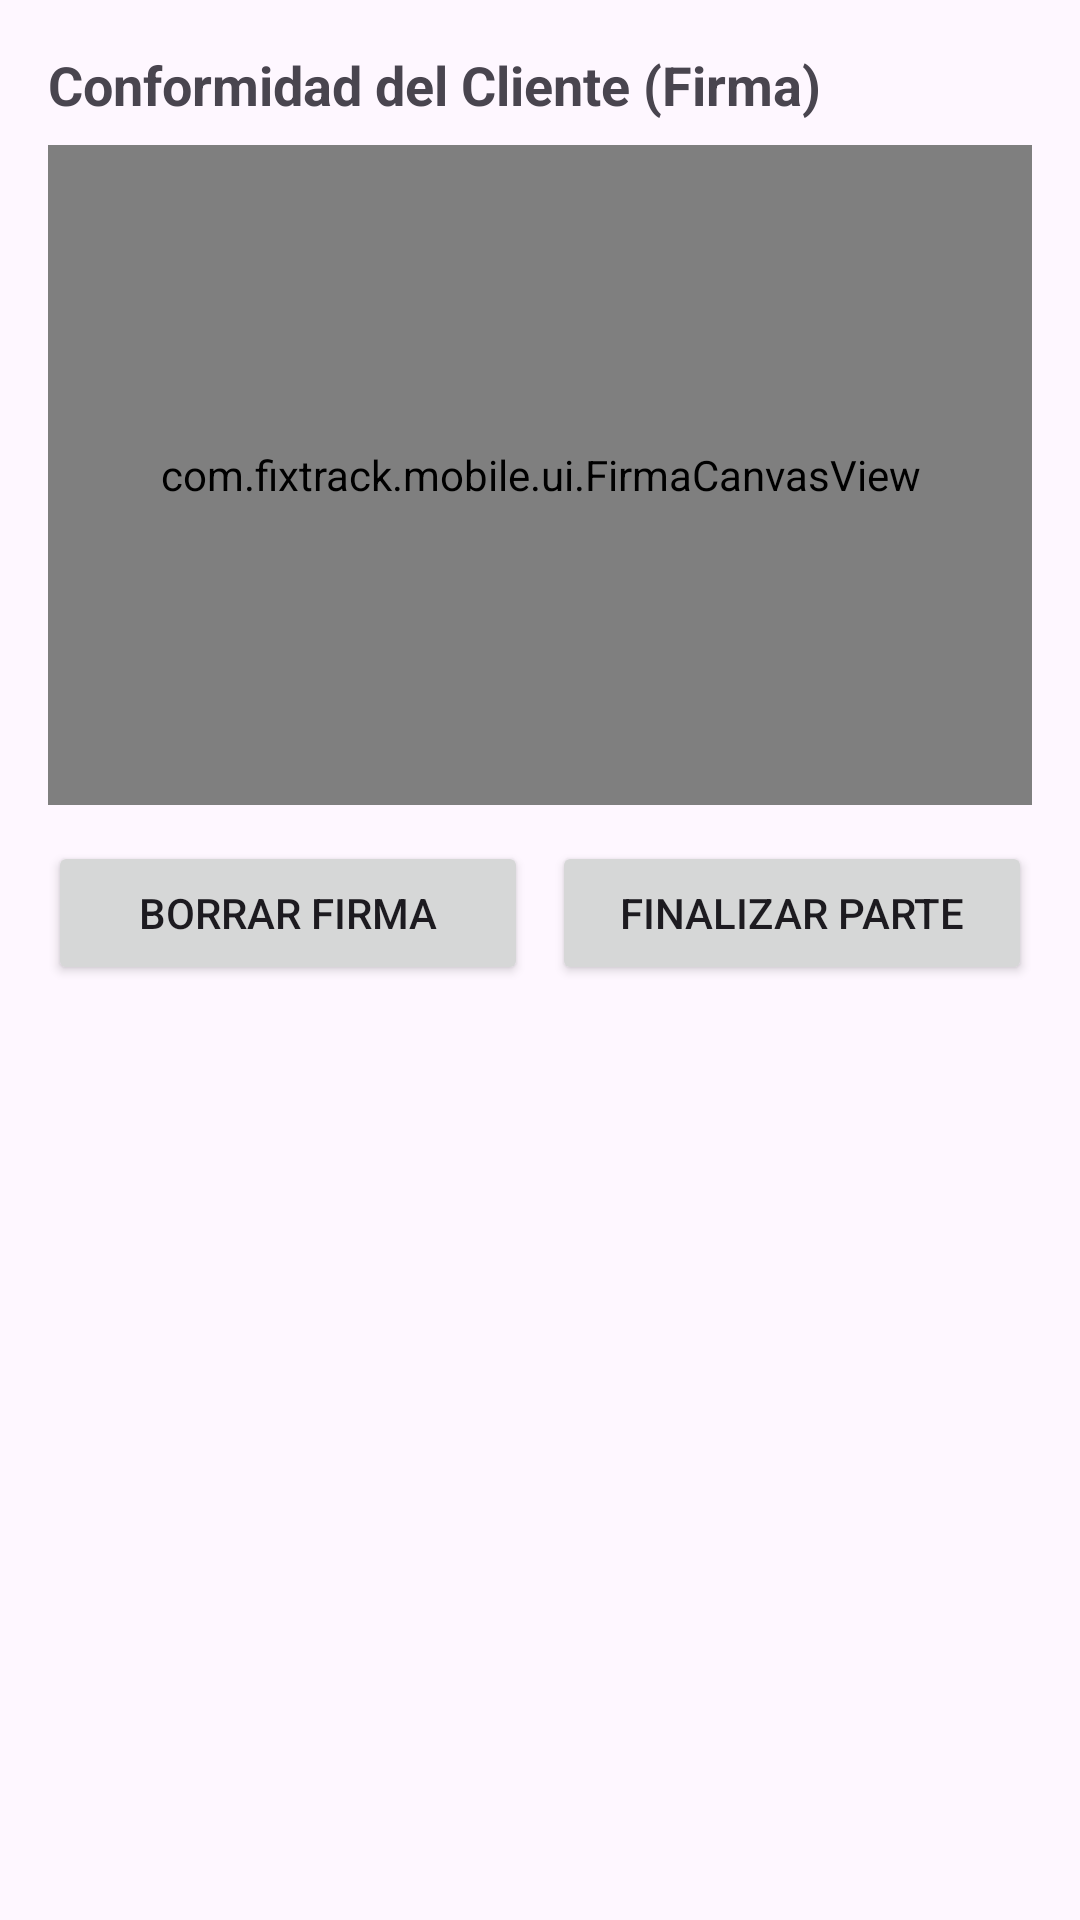

Produce the Android XML layout that renders to this screen, including the resource entries it uses.
<!-- AndroidManifest.xml: application theme Theme.Material3.DayNight.NoActionBar -->
<!-- res/layout/activity_cerrar_parte.xml -->
<?xml version="1.0" encoding="utf-8"?>

<LinearLayout xmlns:android="http://schemas.android.com/apk/res/android"
    android:layout_width="match_parent"
    android:layout_height="match_parent"
    android:orientation="vertical"
    android:padding="16dp">

    <TextView
        android:layout_width="wrap_content"
        android:layout_height="wrap_content"
        android:text="@string/conformidad_del_cliente_firma"
        android:textSize="18sp"
        android:textStyle="bold"
        android:layout_marginBottom="8dp"/>

    
    <com.fixtrack.mobile.ui.FirmaCanvasView
        android:id="@+id/firmaCanvas"
        android:layout_width="match_parent"
        android:layout_height="220dp"
        android:background="@android:color/darker_gray"
        android:layout_marginBottom="12dp"/>

    <LinearLayout
        android:layout_width="match_parent"
        android:layout_height="wrap_content"
        android:orientation="horizontal"
        android:layout_marginBottom="24dp">

        <Button
            android:id="@+id/btnLimpiarFirma"
            android:layout_width="0dp"
            android:layout_height="wrap_content"
            android:layout_weight="1"
            android:text="@string/borrar_firma"
            android:layout_marginEnd="8dp"/>

        <Button
            android:id="@+id/btnGuardarYCerrar"
            android:layout_width="0dp"
            android:layout_height="wrap_content"
            android:layout_weight="1"
            android:text="@string/boton_finalizar_parte"/>
    </LinearLayout>

</LinearLayout>
<!-- resources referenced by this layout -->
<resources>
  <string name="borrar_firma">Borrar Firma</string>
  <string name="boton_finalizar_parte">Finalizar Parte</string>
  <string name="conformidad_del_cliente_firma">Conformidad del Cliente (Firma)</string>
</resources>
